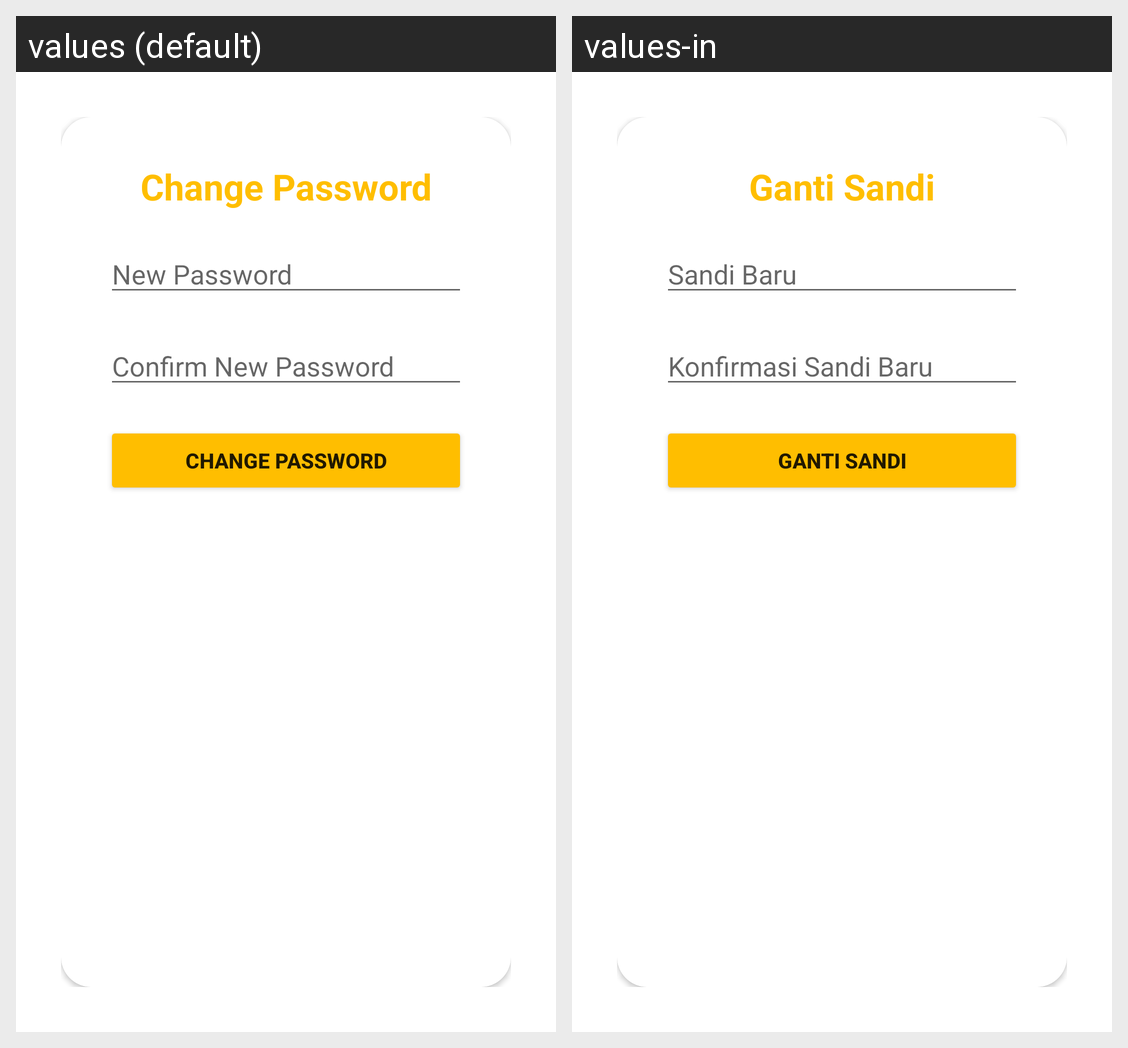

The same Android screen rendered under two of its app's locales, left to right. List the strings drawn on it with the default value and each locale's translation.
Android screen res/layout/fragment_change_password.xml rendered under 2 locales, left to right: values (default), values-in. Device: Nexus 5 (rendered at 1080×1920; each locale shown at half size, 540×960, under a caption strip naming it); theme Theme.Jejewegs.
Strings drawn on this screen, with the default value and each locale's value (text and hints the layout hard-codes, and strings that could not be matched under every locale, appear in the picture but are not listed):

change_password
  values: Change Password
  values-in: Ganti Sandi

new_password
  values: New Password
  values-in: Sandi Baru

confirm_new_password
  values: Confirm New Password
  values-in: Konfirmasi Sandi Baru
